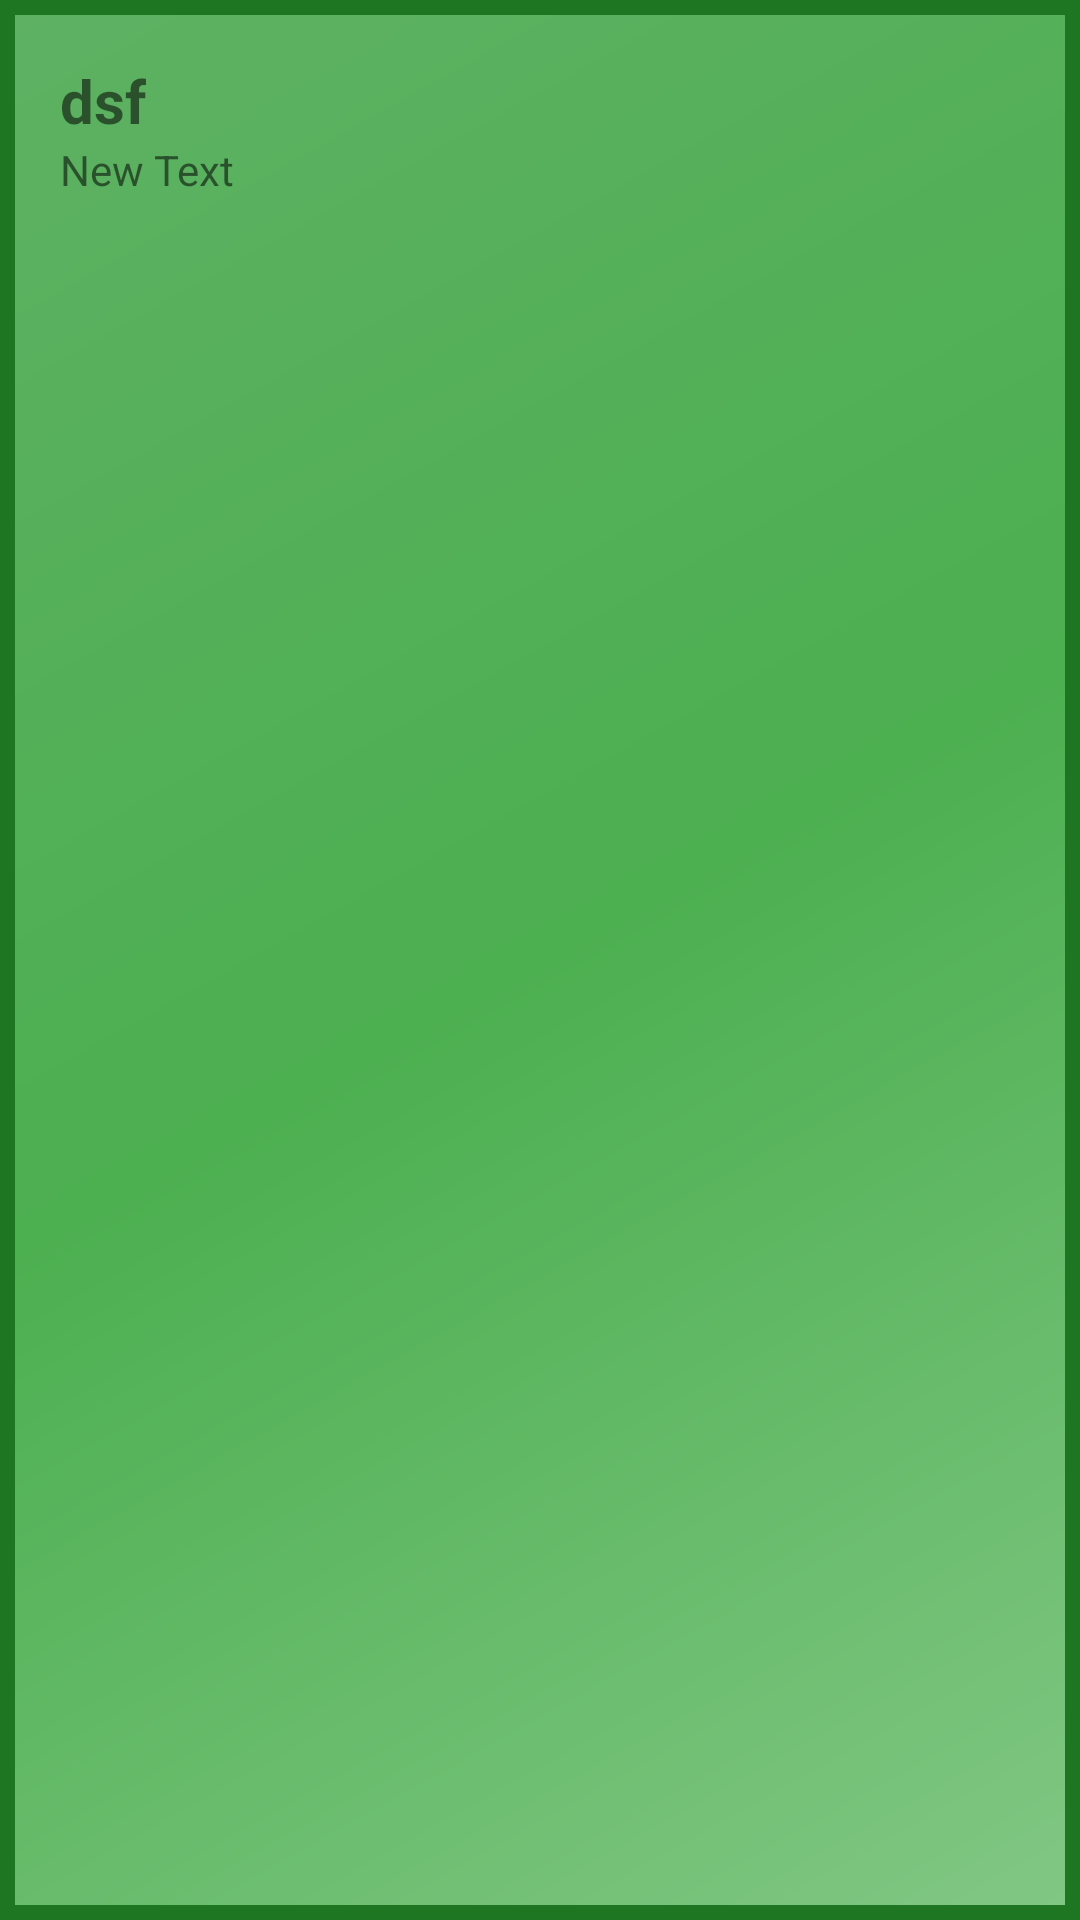

Write the Android layout XML for this screen, with the resource values it uses.
<!-- AndroidManifest.xml: application theme AppTheme -->
<!-- res/layout/klass_list_layout.xml -->
<?xml version="1.0" encoding="utf-8"?>
<LinearLayout xmlns:android="http://schemas.android.com/apk/res/android"
              android:orientation="vertical"
              android:layout_width="match_parent"
              android:layout_height="wrap_content"
                style="@style/liststyle"
    >

    <TextView
        android:layout_width="wrap_content"
        android:layout_height="wrap_content"
        android:text="dsf"
        android:textStyle="bold"
        android:id="@+id/klass_list_text_klass_name"
        android:textSize="20sp"/>



    <TextView
        android:layout_width="wrap_content"
        android:layout_height="wrap_content"
        android:text="New Text"
        android:id="@+id/klass_list_text_extra_info"/>


</LinearLayout>
<!-- resources referenced by this layout -->
<resources>
  <style name="liststyle" parent="Base.Theme.AppCompat.Light">
          <item name="android:background">@drawable/list_red</item>
          <item name="android:layout_margin">10dp</item>
          <item name="android:padding">20dp</item>
      </style>
  <style name="AppTheme" parent="Base.Theme.AppCompat.Light">
          
          <item name="colorPrimary">@color/colorPrimary</item>
          <item name="colorPrimaryDark">@color/colorPrimaryDark</item>
          <item name="colorAccent">@color/colorAccent</item>
      </style>
  <!-- drawable list_red (drawable) -->
  <?xml version="1.0" encoding="utf-8"?>
  <shape xmlns:android="http://schemas.android.com/apk/res/android">
  
      <gradient
          android:startColor="#81C784"
          android:centerColor="#4CAF50"
          android:endColor="#5eb163"
          android:type="linear"
          android:angle="135"/>
      <stroke android:color="@color/buttonBackDark" android:width="5dp">
  
      </stroke>
  </shape>
  <color name="colorPrimary">#349721</color>
  <color name="colorPrimaryDark">#10500a</color>
  <color name="colorAccent">#00679e</color>
  <color name="buttonBackDark">#1e7623</color>
</resources>
